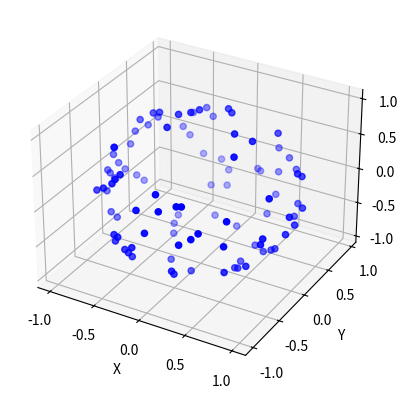

This figure's Python source:
# -*- coding: utf-8 -*-

import random
import math
import matplotlib.pyplot as plt
from mpl_toolkits.mplot3d import Axes3D
def even_earth():
    r = 1
    para1 = random.uniform(0, 1)
    para2 = random.uniform(0, 1)
    theta = para1 * 2 * math.pi
    #phi = para2 * math.pi
    phi = math.acos(2* para2 - 1)
    x = r * math.sin(phi) * math.cos(theta)
    y = r * math.sin(phi) * math.sin(theta)
    z = r * math.cos(phi)
    return x, y, z

if __name__ == "__main__":
    N = 100
    x_sample = []
    y_sample = []
    z_sample = []
    for i in range(N):
        x,y,z = even_earth()
        x_sample.append(x)
        y_sample.append(y)
        z_sample.append(z)
    fig = plt.figure()
    ax = fig.add_subplot(111, projection='3d')
    ax.scatter(x_sample, y_sample, z_sample, c='b')
    ax.set_zlabel('Z')
    ax.set_ylabel('Y')
    ax.set_xlabel('X')
    plt.show()
